Image classification data set "preprocessed" (unnatisuple/Neuroassist-AI on GitHub). Class labels (4): mild demented, moderate demented, non demented, very mild demented.

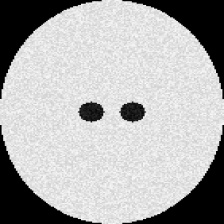
Label: non demented

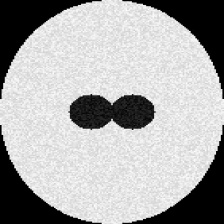
Label: mild demented

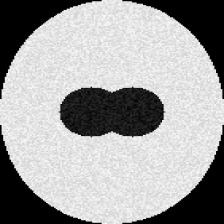
Label: moderate demented

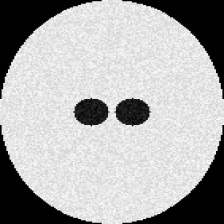
Label: very mild demented

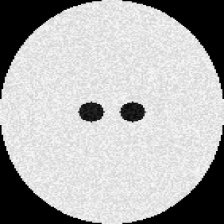
Label: non demented

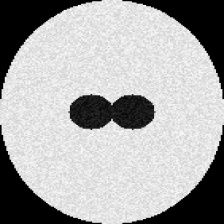
Label: mild demented
